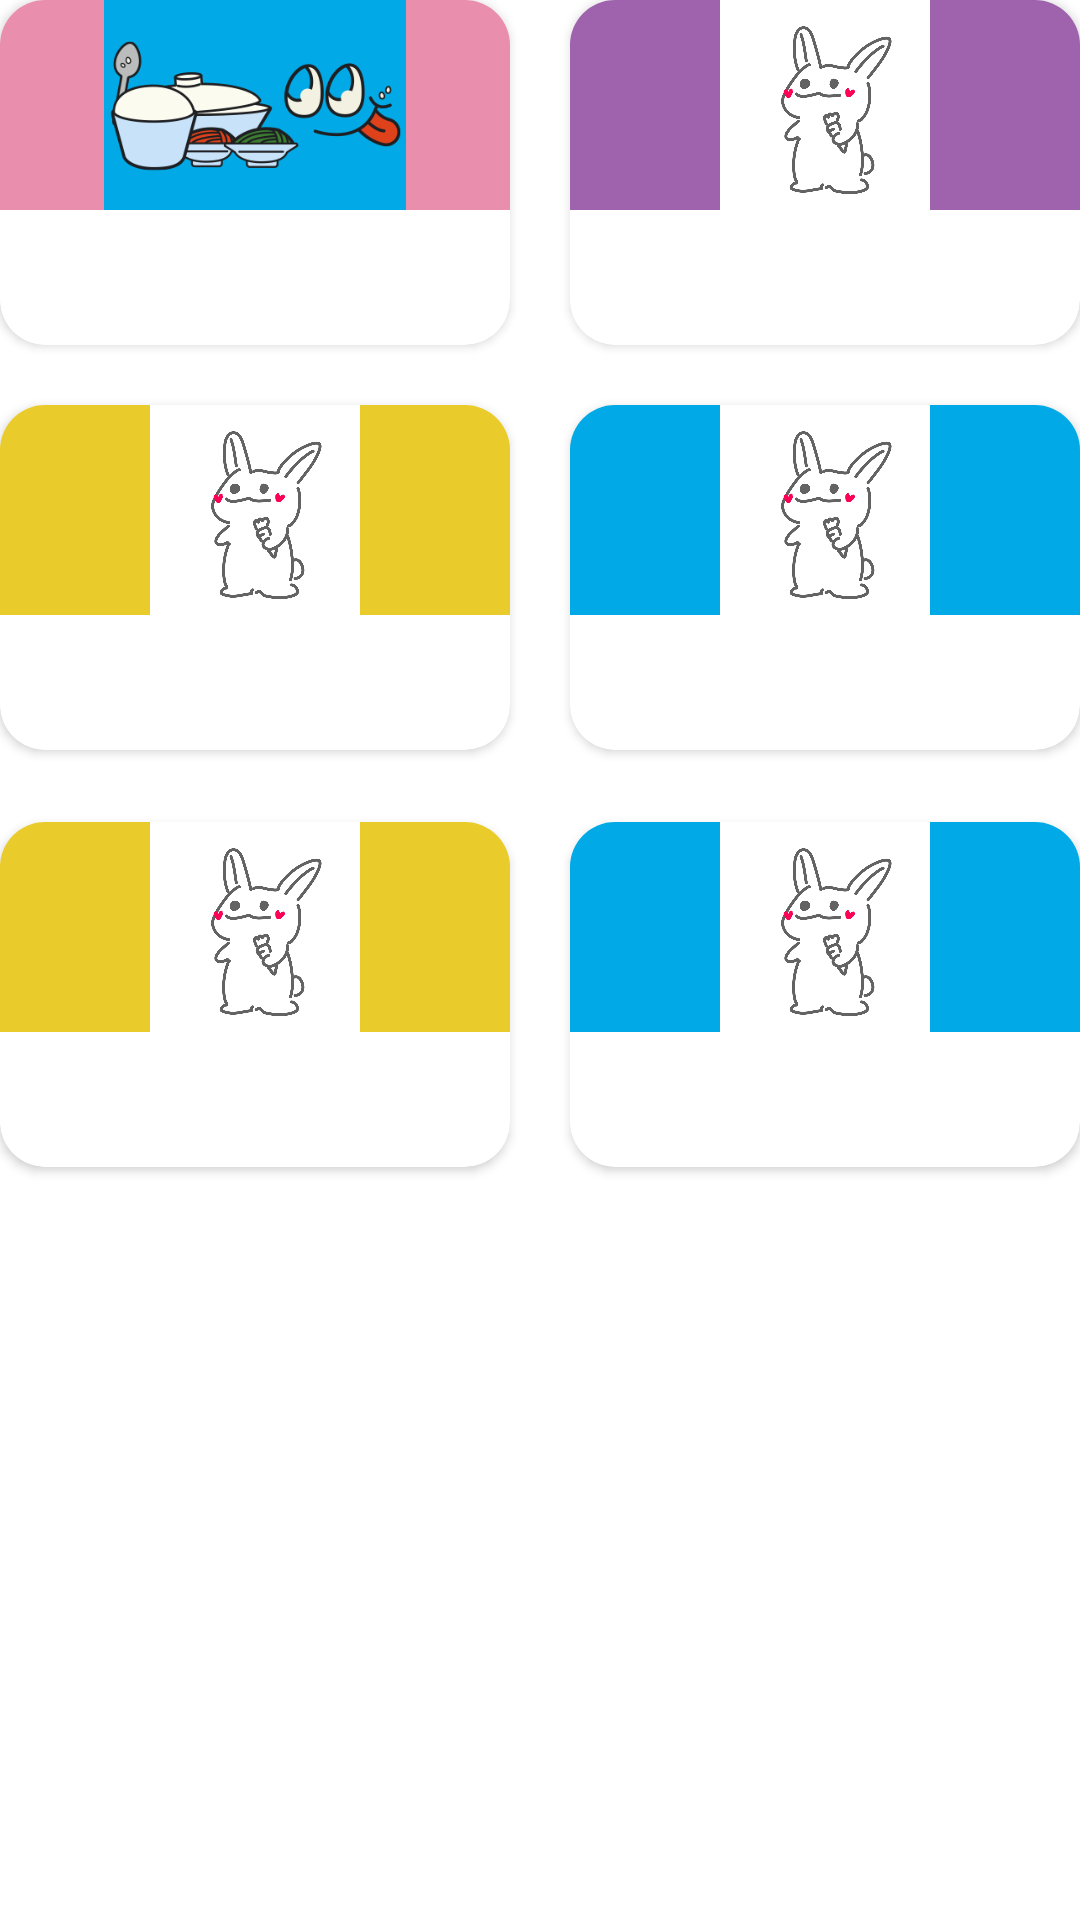

Layout XML and referenced resources for this Android screen:
<!-- AndroidManifest.xml: application theme Theme.FinalProject -->
<!-- res/layout/fragment_today_mission.xml -->
<?xml version="1.0" encoding="utf-8"?>
<FrameLayout xmlns:android="http://schemas.android.com/apk/res/android"
    xmlns:app="http://schemas.android.com/apk/res-auto"
    xmlns:tools="http://schemas.android.com/tools"
    android:id="@+id/today_mission_list"
    android:layout_width="354dp"
    android:layout_height="wrap_content"
    android:layout_gravity="center"
    tools:context=".Today_Mission_Fragment">

    <androidx.constraintlayout.widget.ConstraintLayout
        android:layout_width="match_parent"
        android:layout_height="410dp">

        <androidx.cardview.widget.CardView
            android:id="@+id/cardView"
            android:layout_width="170dp"
            android:layout_height="115dp"
            android:backgroundTint="#FFFFFF"
            android:textColor="#000000"
            app:cardCornerRadius="15dp"
            app:layout_constraintStart_toStartOf="parent"
            app:layout_constraintTop_toTopOf="parent">

            <ImageView
                android:id="@+id/cardViewImg1"
                android:layout_width="match_parent"
                android:layout_height="70dp"
                android:background="#E98FAD"
                android:src="@drawable/mission_eat_at_home" />
            <TextView
                android:id="@+id/cardView1Txt"
                android:layout_width="wrap_content"
                android:layout_height="wrap_content"
                android:layout_marginTop="75dp"
                android:layout_marginStart="5dp"
                android:text=""
                android:textSize="14dp"
                android:fontFamily="@font/one_mobile_regular"/>
            <TextView
                android:id="@+id/card_missioncode1"
                android:layout_width="wrap_content"
                android:layout_height="wrap_content"
                android:layout_marginTop="60dp"
                android:text="" />

        </androidx.cardview.widget.CardView>

        <androidx.cardview.widget.CardView
            android:id="@+id/cardView2"
            android:layout_width="170dp"
            android:layout_height="115dp"
            android:backgroundTint="#FFFFFF"
            android:text="test"
            android:textColor="#000000"
            app:cardCornerRadius="15dp"
            app:layout_constraintEnd_toEndOf="parent"
            app:layout_constraintTop_toTopOf="parent">

            <ImageView
                android:id="@+id/cardViewImg2"
                android:layout_width="match_parent"
                android:layout_height="70dp"
                android:src="@drawable/sample2"
                android:background="#9E63AC"/>
            <TextView
                android:id="@+id/cardView2Txt"
                android:layout_width="wrap_content"
                android:layout_height="wrap_content"
                android:layout_marginTop="75dp"
                android:layout_marginStart="5dp"
                android:text=""
                android:textSize="14dp"
                android:fontFamily="@font/one_mobile_regular"/>
            <TextView
                android:id="@+id/card_missioncode2"
                android:layout_width="wrap_content"
                android:layout_height="wrap_content"
                android:layout_marginTop="70dp"
                android:text="" />

        </androidx.cardview.widget.CardView>

        <androidx.cardview.widget.CardView
            android:id="@+id/cardView3"
            android:layout_width="170dp"
            android:layout_height="115dp"
            android:layout_marginTop="20dp"
            android:backgroundTint="#FFFFFF"
            android:text="test"
            android:textColor="#000000"
            app:cardCornerRadius="15dp"
            app:layout_constraintStart_toStartOf="@+id/cardView"
            app:layout_constraintTop_toBottomOf="@+id/cardView">

            <ImageView
                android:id="@+id/cardViewImg3"
                android:layout_width="match_parent"
                android:layout_height="70dp"
                android:src="@drawable/sample2"
                android:background="#EACB2C"/>

            <TextView
                android:id="@+id/cardView3Txt"
                android:layout_width="wrap_content"
                android:layout_height="wrap_content"
                android:layout_marginTop="75dp"
                android:layout_marginStart="5dp"
                android:text=""
                android:textSize="14dp"
                android:fontFamily="@font/one_mobile_regular"/>

            <TextView
                android:id="@+id/card_missioncode3"
                android:layout_width="wrap_content"
                android:layout_height="wrap_content"
                android:layout_marginTop="40dp"
                android:text="" />

        </androidx.cardview.widget.CardView>

        <androidx.cardview.widget.CardView
            android:id="@+id/cardView4"
            android:layout_width="170dp"
            android:layout_height="115dp"

            android:layout_marginTop="20dp"
            android:backgroundTint="#FFFFFF"
            android:text="test"
            android:textColor="#000000"
            app:cardCornerRadius="15dp"
            app:layout_constraintEnd_toEndOf="parent"
            app:layout_constraintTop_toBottomOf="@+id/cardView2">

            <ImageView
                android:id="@+id/cardViewImg4"
                android:layout_width="match_parent"
                android:layout_height="70dp"
                android:src="@drawable/sample2"
                android:background="#01AAE6"/>

            <TextView
                android:id="@+id/cardView4Txt"
                android:layout_width="wrap_content"
                android:layout_height="wrap_content"
                android:layout_marginTop="75dp"
                android:layout_marginStart="5dp"
                android:text=""
                android:textSize="14dp"
                android:fontFamily="@font/one_mobile_regular"/>
            <TextView
                android:id="@+id/card_missioncode4"
                android:layout_width="wrap_content"
                android:layout_height="wrap_content"
                android:layout_marginTop="70dp"
                android:text="" />
        </androidx.cardview.widget.CardView>

        <androidx.cardview.widget.CardView
            android:id="@+id/cardView5"
            android:layout_width="170dp"
            android:layout_height="115dp"
            android:layout_marginTop="24dp"
            android:backgroundTint="#FFFFFF"
            android:text="test"
            android:textColor="#000000"
            app:cardCornerRadius="15dp"
            app:layout_constraintStart_toStartOf="@+id/cardView3"
            app:layout_constraintTop_toBottomOf="@+id/cardView3">

            <ImageView
                android:id="@+id/cardViewImg5"
                android:layout_width="match_parent"
                android:layout_height="70dp"
                android:src="@drawable/sample2"
                android:background="#EACB2C"/>

            <TextView
                android:id="@+id/cardView5Txt"
                android:layout_width="wrap_content"
                android:layout_height="wrap_content"
                android:layout_marginTop="75dp"
                android:layout_marginStart="5dp"
                android:text=""
                android:textSize="14dp"
                android:fontFamily="@font/one_mobile_regular"/>
            <TextView
                android:id="@+id/card_missioncode5"
                android:layout_width="wrap_content"
                android:layout_height="wrap_content"
                android:layout_marginStart="5dp"
                android:layout_marginTop="70dp"
                android:text="" />
        </androidx.cardview.widget.CardView>

        <androidx.cardview.widget.CardView
            android:id="@+id/cardView6"
            android:layout_width="170dp"
            android:layout_height="115dp"
            android:layout_marginTop="24dp"
            android:backgroundTint="#FFFFFF"
            android:text="test"
            android:textColor="#000000"
            app:cardCornerRadius="15dp"
            app:layout_constraintEnd_toEndOf="parent"
            app:layout_constraintTop_toBottomOf="@+id/cardView4">

            <ImageView
                android:id="@+id/cardViewImg6"
                android:layout_width="match_parent"
                android:layout_height="70dp"
                android:src="@drawable/sample2"
                android:background="#01AAE6"/>

            <TextView
                android:id="@+id/cardView6Txt"
                android:layout_width="wrap_content"
                android:layout_height="wrap_content"
                android:layout_marginTop="75dp"
                android:layout_marginStart="5dp"
                android:text=""
                android:textSize="14dp"
                android:fontFamily="@font/one_mobile_regular"/>
            <TextView
                android:id="@+id/card_missioncode6"
                android:layout_width="wrap_content"
                android:layout_height="wrap_content"
                android:layout_marginTop="40dp"
                android:text="" />

        </androidx.cardview.widget.CardView>
    </androidx.constraintlayout.widget.ConstraintLayout>


</FrameLayout>
<!-- resources referenced by this layout -->
<resources>
  <!-- drawable mission_eat_at_home: png bitmap (drawable, 27607 bytes) -->
  <!-- drawable sample2: jpg bitmap (drawable, 90378 bytes) -->
  <style name="Theme.FinalProject" parent="Theme.MaterialComponents.DayNight.DarkActionBar">
          
          <item name="colorPrimary">#FFFFFF</item>
          <item name="colorPrimaryVariant">@color/purple_700</item>
          <item name="colorOnPrimary">@color/black</item>
          
          <item name="colorSecondary">@color/teal_200</item>
          <item name="colorSecondaryVariant">@color/teal_700</item>
          <item name="colorOnSecondary">@color/black</item>
          <item name="colorAccent">#000000</item>
          
          <item name="android:statusBarColor" tools:targetApi="l">?attr/colorPrimaryVariant</item>
          
          <item name="toolbarNavigationButtonStyle">@color/white</item>
          
          <item name="windowNoTitle">true</item>
          <item name="windowActionBar">true</item>
      </style>
  <color name="purple_700">#FF3700B3</color>
  <color name="black">#FF000000</color>
  <color name="teal_200">#FF03DAC5</color>
  <color name="teal_700">#FF018786</color>
  <color name="white">#FFFFFFFF</color>
</resources>
